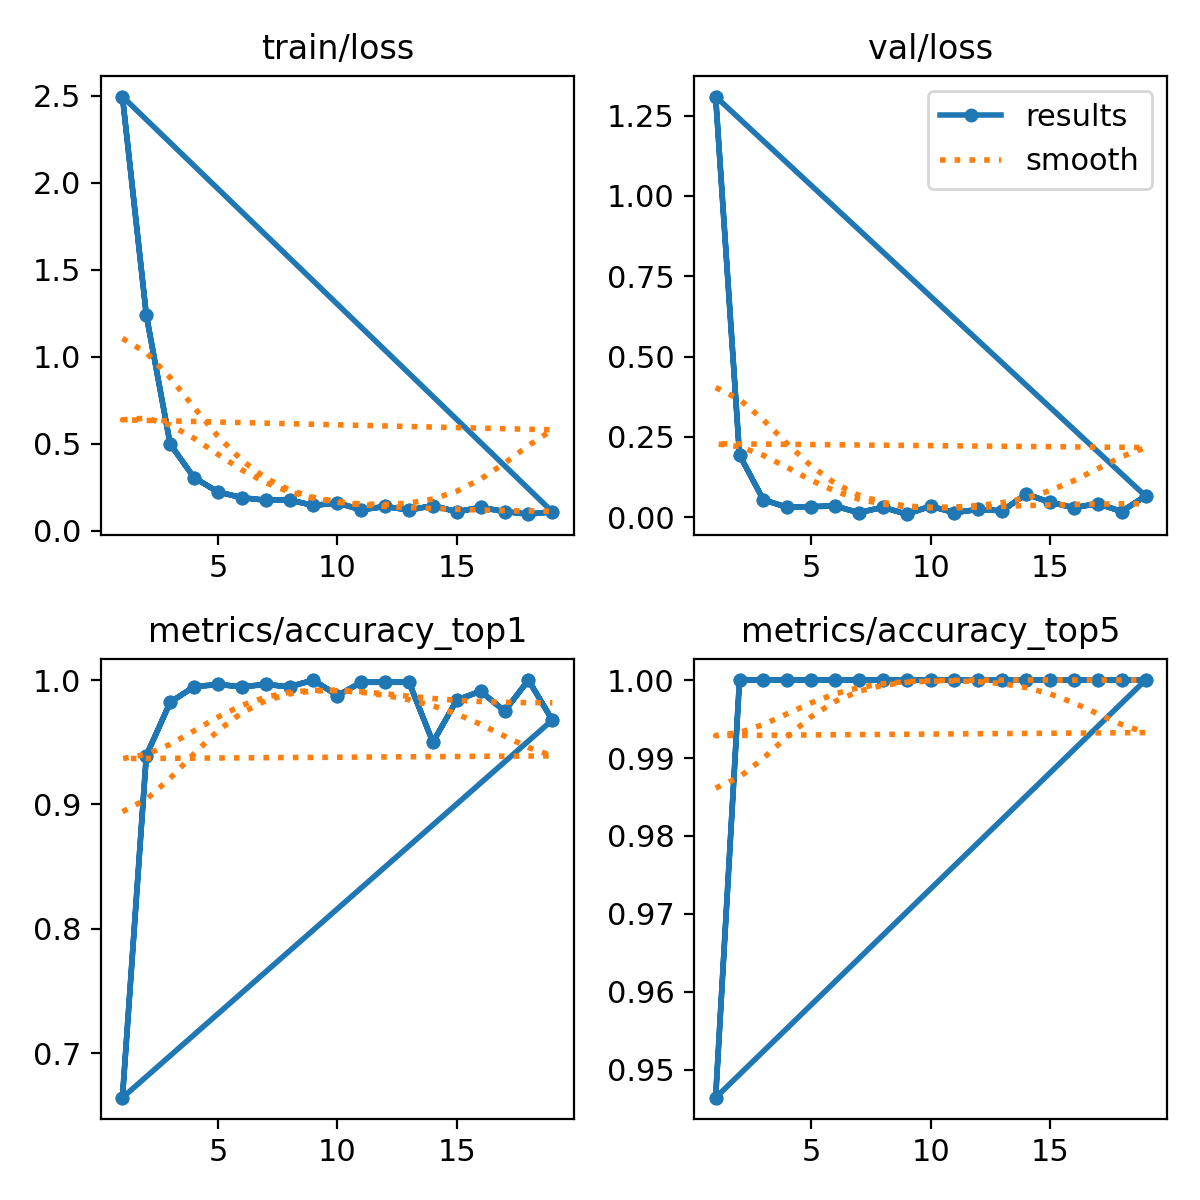

Data behind this chart, as committed beside it:
epoch, time, train/loss, metrics/accuracy_top1, metrics/accuracy_top5, val/loss, lr/pg0, lr/pg1, lr/pg2
1, 9.346, 2.495, 0.6643, 0.9464, 1.309, 0.00018, 0.00018, 0.00018
2, 19.49, 1.24, 0.9393, 1, 0.1941, 0.0003581, 0.0003581, 0.0003581
3, 28.59, 0.4987, 0.9821, 1, 0.05454, 0.0005289, 0.0005289, 0.0005289
4, 37.64, 0.3059, 0.9946, 1, 0.03135, 0.000523, 0.000523, 0.000523
5, 46.65, 0.2246, 0.9964, 1, 0.03352, 0.000512, 0.000512, 0.000512
6, 55.7, 0.1913, 0.9946, 1, 0.03512, 0.000501, 0.000501, 0.000501
7, 64.75, 0.1767, 0.9964, 1, 0.01451, 0.0004899, 0.0004899, 0.0004899
8, 73.83, 0.1779, 0.9946, 1, 0.03141, 0.0004789, 0.0004789, 0.0004789
9, 82.92, 0.1465, 1, 1, 0.00988, 0.0004679, 0.0004679, 0.0004679
10, 92.06, 0.1613, 0.9875, 1, 0.03473, 0.0004569, 0.0004569, 0.0004569
11, 101.2, 0.1213, 0.9982, 1, 0.01463, 0.0004459, 0.0004459, 0.0004459
12, 110.4, 0.1411, 0.9982, 1, 0.02482, 0.0004349, 0.0004349, 0.0004349
13, 119.6, 0.12, 0.9982, 1, 0.02044, 0.0004239, 0.0004239, 0.0004239
14, 128.8, 0.1457, 0.95, 1, 0.07241, 0.0004129, 0.0004129, 0.0004129
15, 137.9, 0.1108, 0.9839, 1, 0.0471, 0.0004019, 0.0004019, 0.0004019
16, 147.6, 0.1355, 0.9911, 1, 0.03004, 0.0003909, 0.0003909, 0.0003909
17, 157.1, 0.1115, 0.975, 1, 0.04291, 0.0003799, 0.0003799, 0.0003799
18, 166.7, 0.09651, 1, 1, 0.01807, 0.0003688, 0.0003688, 0.0003688
19, 176.5, 0.11, 0.9679, 1, 0.06631, 0.0003578, 0.0003578, 0.0003578
1, 9.549, 2.495, 0.6643, 0.9464, 1.309, 0.00018, 0.00018, 0.00018
2, 19.32, 1.24, 0.9393, 1, 0.1941, 0.0003581, 0.0003581, 0.0003581
3, 28.82, 0.4987, 0.9821, 1, 0.05454, 0.0005289, 0.0005289, 0.0005289
4, 38.05, 0.3059, 0.9946, 1, 0.03135, 0.000523, 0.000523, 0.000523
5, 47.26, 0.2246, 0.9964, 1, 0.03352, 0.000512, 0.000512, 0.000512
6, 56.71, 0.1913, 0.9946, 1, 0.03512, 0.000501, 0.000501, 0.000501
7, 66.53, 0.1767, 0.9964, 1, 0.01451, 0.0004899, 0.0004899, 0.0004899
8, 76.47, 0.1779, 0.9946, 1, 0.03141, 0.0004789, 0.0004789, 0.0004789
9, 86.56, 0.1465, 1, 1, 0.00988, 0.0004679, 0.0004679, 0.0004679
10, 96.57, 0.1613, 0.9875, 1, 0.03473, 0.0004569, 0.0004569, 0.0004569
11, 106.2, 0.1213, 0.9982, 1, 0.01463, 0.0004459, 0.0004459, 0.0004459
12, 115.9, 0.1411, 0.9982, 1, 0.02482, 0.0004349, 0.0004349, 0.0004349
13, 125.3, 0.12, 0.9982, 1, 0.02044, 0.0004239, 0.0004239, 0.0004239
14, 134.9, 0.1457, 0.95, 1, 0.07241, 0.0004129, 0.0004129, 0.0004129
15, 144.3, 0.1108, 0.9839, 1, 0.0471, 0.0004019, 0.0004019, 0.0004019
16, 153.8, 0.1355, 0.9911, 1, 0.03004, 0.0003909, 0.0003909, 0.0003909
17, 163.3, 0.1115, 0.975, 1, 0.04291, 0.0003799, 0.0003799, 0.0003799
18, 172.8, 0.09651, 1, 1, 0.01807, 0.0003688, 0.0003688, 0.0003688
19, 182.3, 0.11, 0.9679, 1, 0.06631, 0.0003578, 0.0003578, 0.0003578
